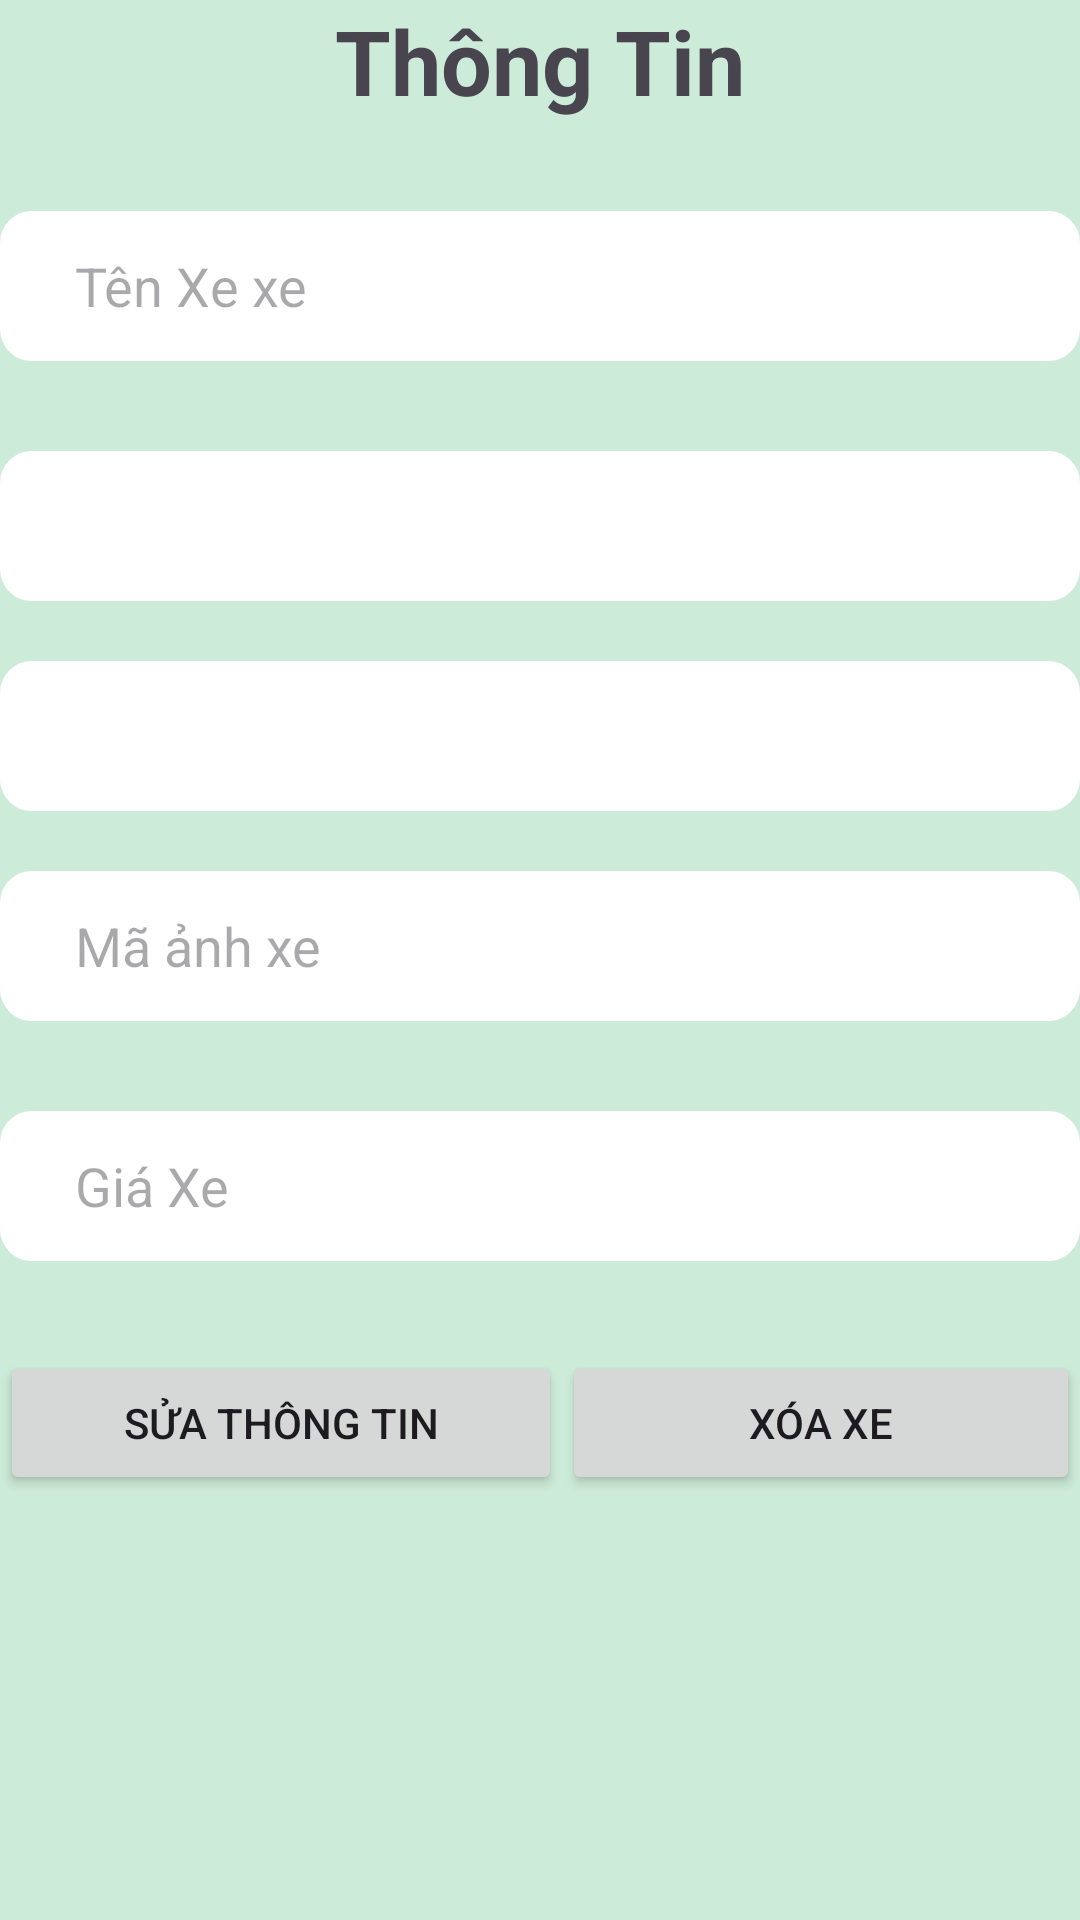

Write the Android layout XML for this screen, with the resource values it uses.
<!-- AndroidManifest.xml: application theme Theme.App_Thue_Xe_CNPMNC -->
<!-- res/layout/aler_suaxe.xml -->
<?xml version="1.0" encoding="utf-8"?>
<LinearLayout xmlns:android="http://schemas.android.com/apk/res/android"
    android:layout_width="match_parent"
    android:layout_height="match_parent"
    android:orientation="vertical"
    android:background="#505FCF86">

    <TextView
        android:id="@+id/textView"
        android:layout_width="match_parent"
        android:layout_height="wrap_content"
        android:gravity="center"
        android:textStyle="bold"
        android:textSize="30dp"
        android:text="Thông Tin" />

    <EditText
        android:id="@+id/edttenxe_aler"
        android:layout_width="360dp"
        android:layout_height="50dp"
        android:layout_marginTop="30dp"
        android:layout_gravity="center"
        android:layout_marginBottom="20dp"
        android:background="@drawable/btn_dangky"
        android:ems="10"
        android:inputType="text"
        android:hint="Tên Xe xe" />

    <Spinner
        android:id="@+id/spinnerloaixe_quanly_aler"
        android:layout_width="360dp"
        android:layout_height="50dp"
        android:layout_gravity="center"
        android:layout_marginTop="10dp"
        android:background="@drawable/btn_dangky" />

    <Spinner
        android:id="@+id/spinnertrangthai_quanly_aler"
        android:layout_width="360dp"
        android:layout_gravity="center"
        android:layout_height="50dp"
        android:layout_marginTop="20dp"
        android:background="@drawable/btn_dangky"/>

    <EditText
        android:id="@+id/edtanhxe_aler"
        android:layout_width="360dp"
        android:layout_height="50dp"
        android:layout_marginTop="20dp"
        android:layout_gravity="center"
        android:layout_marginBottom="20dp"
        android:background="@drawable/btn_dangky"
        android:ems="10"
        android:inputType="text"
        android:hint="Mã ảnh xe"  />
    <EditText
        android:id="@+id/edtgiaxe_aler"
        android:layout_width="360dp"
        android:layout_height="50dp"
        android:layout_marginTop="10dp"
        android:layout_gravity="center"
        android:layout_marginBottom="0dp"
        android:background="@drawable/btn_dangky"
        android:ems="10"
        android:inputType="number"
        android:hint="Giá Xe"  />

    <LinearLayout
        android:layout_width="match_parent"
        android:layout_height="80dp"
        android:layout_marginTop="30dp"
        android:orientation="horizontal">

        <Button
            android:id="@+id/btnsuaxett"
            android:layout_width="103dp"
            android:layout_height="wrap_content"
            android:layout_weight="1"
            android:text="Sửa Thông tin" />

        <Button
            android:id="@+id/btnxoaxett"
            android:layout_width="wrap_content"
            android:layout_height="wrap_content"
            android:layout_weight="1"
            android:text="Xóa Xe" />
    </LinearLayout>
</LinearLayout>
<!-- resources referenced by this layout -->
<resources>
  <!-- drawable btn_dangky (drawable) -->
  <?xml version="1.0" encoding="utf-8"?>
  <shape xmlns:android="http://schemas.android.com/apk/res/android">
      <corners android:radius="10dp"/>
      <solid android:color="#FFFFFF"/>
      <stroke android:color="@color/white" android:width="1.3dp"/>
      <padding
          android:left="25dp"
          android:right="25dp"/>
  </shape>
  <style name="Theme.App_Thue_Xe_CNPMNC" parent="Base.Theme.App_Thue_Xe_CNPMNC" />
  <style name="Base.Theme.App_Thue_Xe_CNPMNC" parent="Theme.Material3.DayNight.NoActionBar">
          
          
      </style>
  <!-- not gathered from this repository: default colours our renderer supplied (Android Studio template values) -->
  <color name="white">#FFFFFFFF</color>
</resources>
